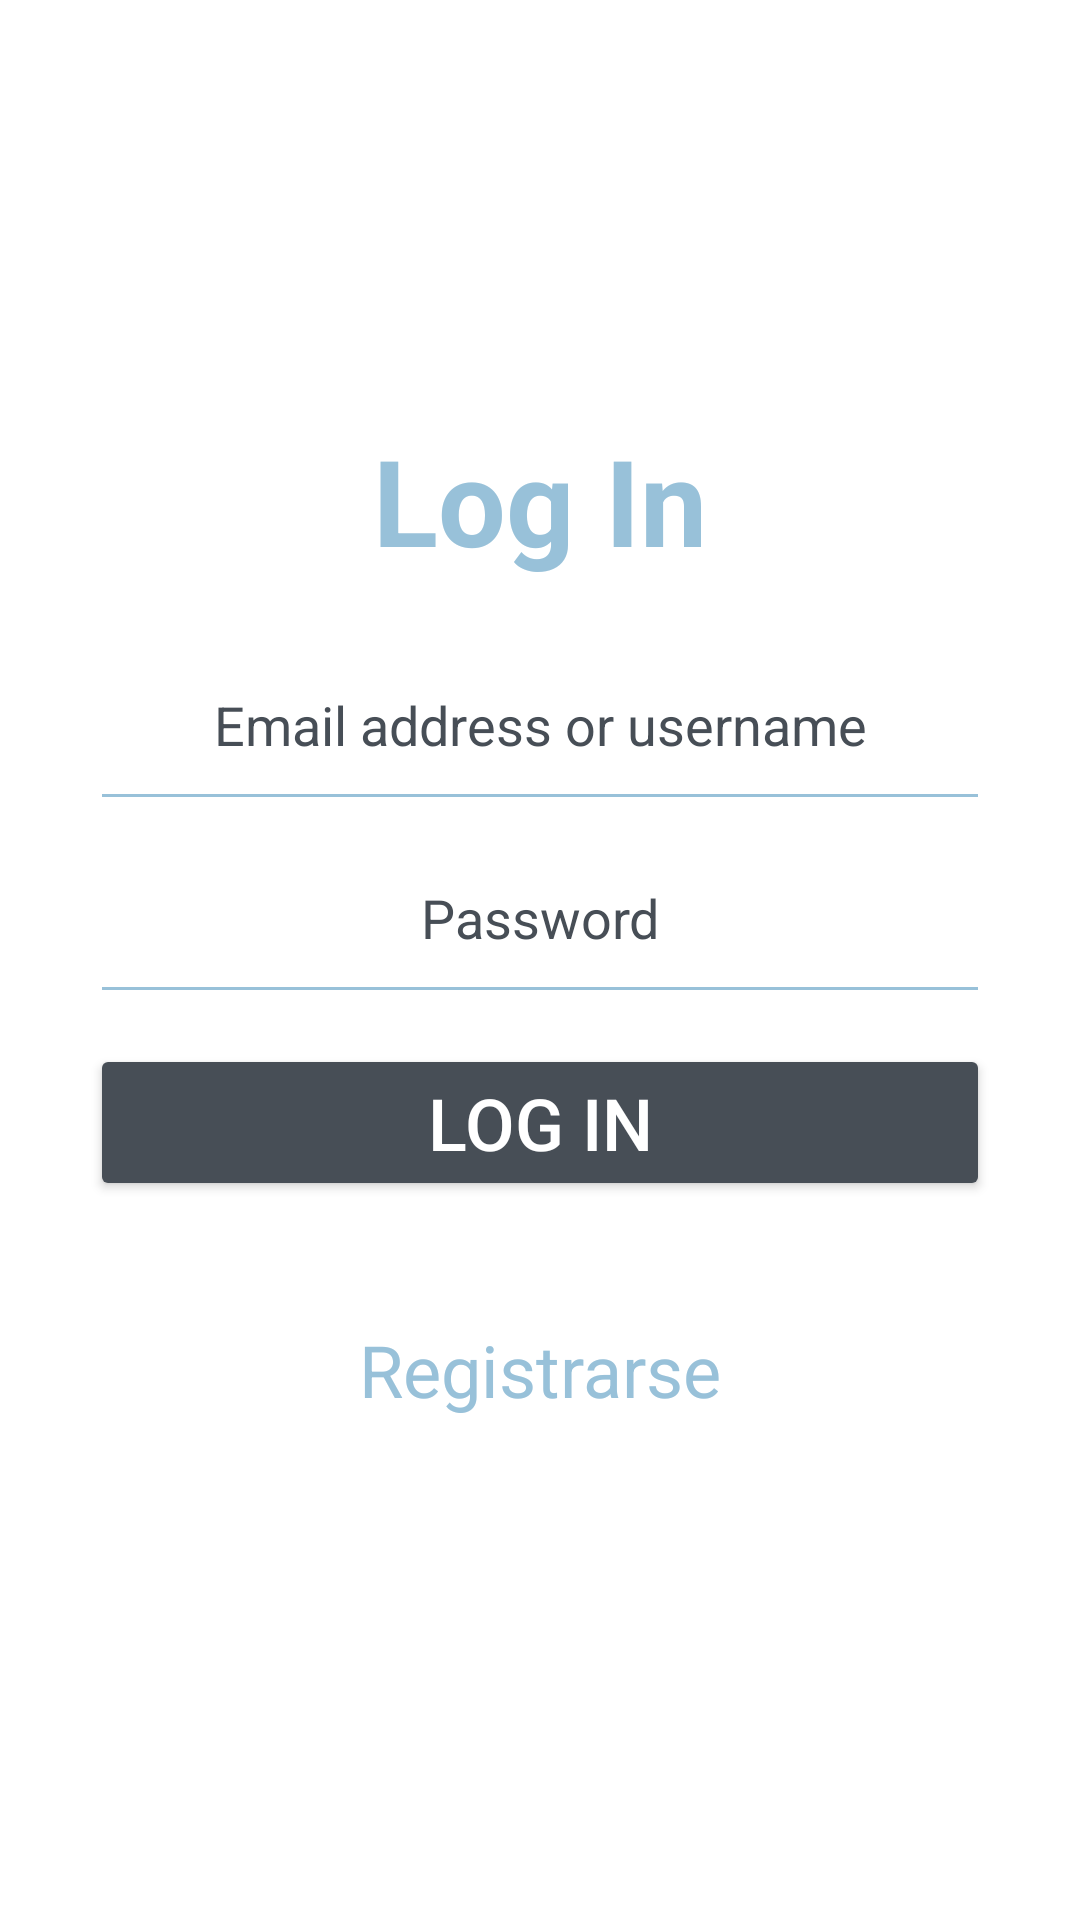

Android layout source for this screen:
<!-- AndroidManifest.xml: application theme Theme.SignIn_PHP -->
<!-- res/layout/activity_main.xml -->
<?xml version="1.0" encoding="utf-8"?>
<androidx.appcompat.widget.LinearLayoutCompat xmlns:android="http://schemas.android.com/apk/res/android"
    xmlns:app="http://schemas.android.com/apk/res-auto"
    xmlns:tools="http://schemas.android.com/tools"
    android:layout_width="match_parent"
    android:layout_height="match_parent"
    android:orientation="vertical"
    android:gravity="top|center"
    android:paddingRight="30dp"
    android:paddingLeft="30dp"
    android:background="#FFFFFF"
    tools:context=".MainActivity">

    <TextView
        android:layout_width="wrap_content"
        android:layout_height="wrap_content"
        android:text="Log In"
        android:textSize="40sp"
        android:textStyle="bold"
        android:paddingTop="140dp"
        android:layout_gravity="center_horizontal"
        android:layout_marginBottom="16dp"
        android:textColor="#98c1d9"
        />

    <androidx.cardview.widget.CardView
        android:layout_width="match_parent"
        android:layout_height="wrap_content"
        app:cardCornerRadius="10dp"
        app:cardBackgroundColor="#474E56"
        app:cardElevation="0dp"
        android:foreground="?android:attr/selectableItemBackground">

        <TextView
            android:id="@+id/textViewErrorLogin"
            android:layout_width="match_parent"
            android:layout_height="110dp"
            android:gravity="center"
            android:padding="30dp"
            android:text="Usuario y/o contraseña invalidos. Por favor intente de nuevo."
            android:textColor="@color/white"
            android:textSize="14sp"
            android:visibility="gone"/>
    </androidx.cardview.widget.CardView>

    
    <EditText
        android:id="@+id/editTextEmailUsername"
        android:layout_width="match_parent"
        android:layout_height="wrap_content"
        android:hint="Email address or username"
        android:inputType="textEmailAddress"
        android:gravity="center"
        android:padding="20dp"
        android:backgroundTint="#98c1d9"
        android:textColor="#FF474E56"
        android:textColorHint="#FF474E56"/>

    
    <EditText
        android:id="@+id/editTextPassword"
        android:layout_width="match_parent"
        android:layout_height="wrap_content"
        android:hint="Password"
        android:inputType="textPassword"
        android:gravity="center"
        android:padding="20dp"
        android:backgroundTint="#98c1d9"
        android:textColor="#FF474E56"
        android:textColorHint="#FF474E56"/>

    
    <Button
        android:id="@+id/buttonLogin"
        android:layout_width="match_parent"
        android:layout_height="wrap_content"
        android:backgroundTint="#474E56"
        android:layout_marginTop="10dp"
        android:layout_marginBottom="10dp"
        android:text="Log In"
        android:textSize="24sp"
        android:textColor="#FFFFFF" />



    <TextView
        android:id="@+id/registerText"
        android:layout_width="wrap_content"
        android:layout_height="wrap_content"
        android:text="Registrarse"
        android:padding="30dp"
        android:textSize="24sp"
        android:textColor="#98c1d9"
        android:layout_gravity="center_horizontal"
        android:layout_marginBottom="16dp"
        />



</androidx.appcompat.widget.LinearLayoutCompat>
<!-- resources referenced by this layout -->
<resources>
  <style name="Theme.SignIn_PHP" parent="Base.Theme.SignIn_PHP" />
  <style name="Base.Theme.SignIn_PHP" parent="Theme.Material3.DayNight.NoActionBar">
          
          
      </style>
  <!-- not gathered from this repository: default colours our renderer supplied (Android Studio template values) -->
  <color name="white">#FFFFFFFF</color>
</resources>
